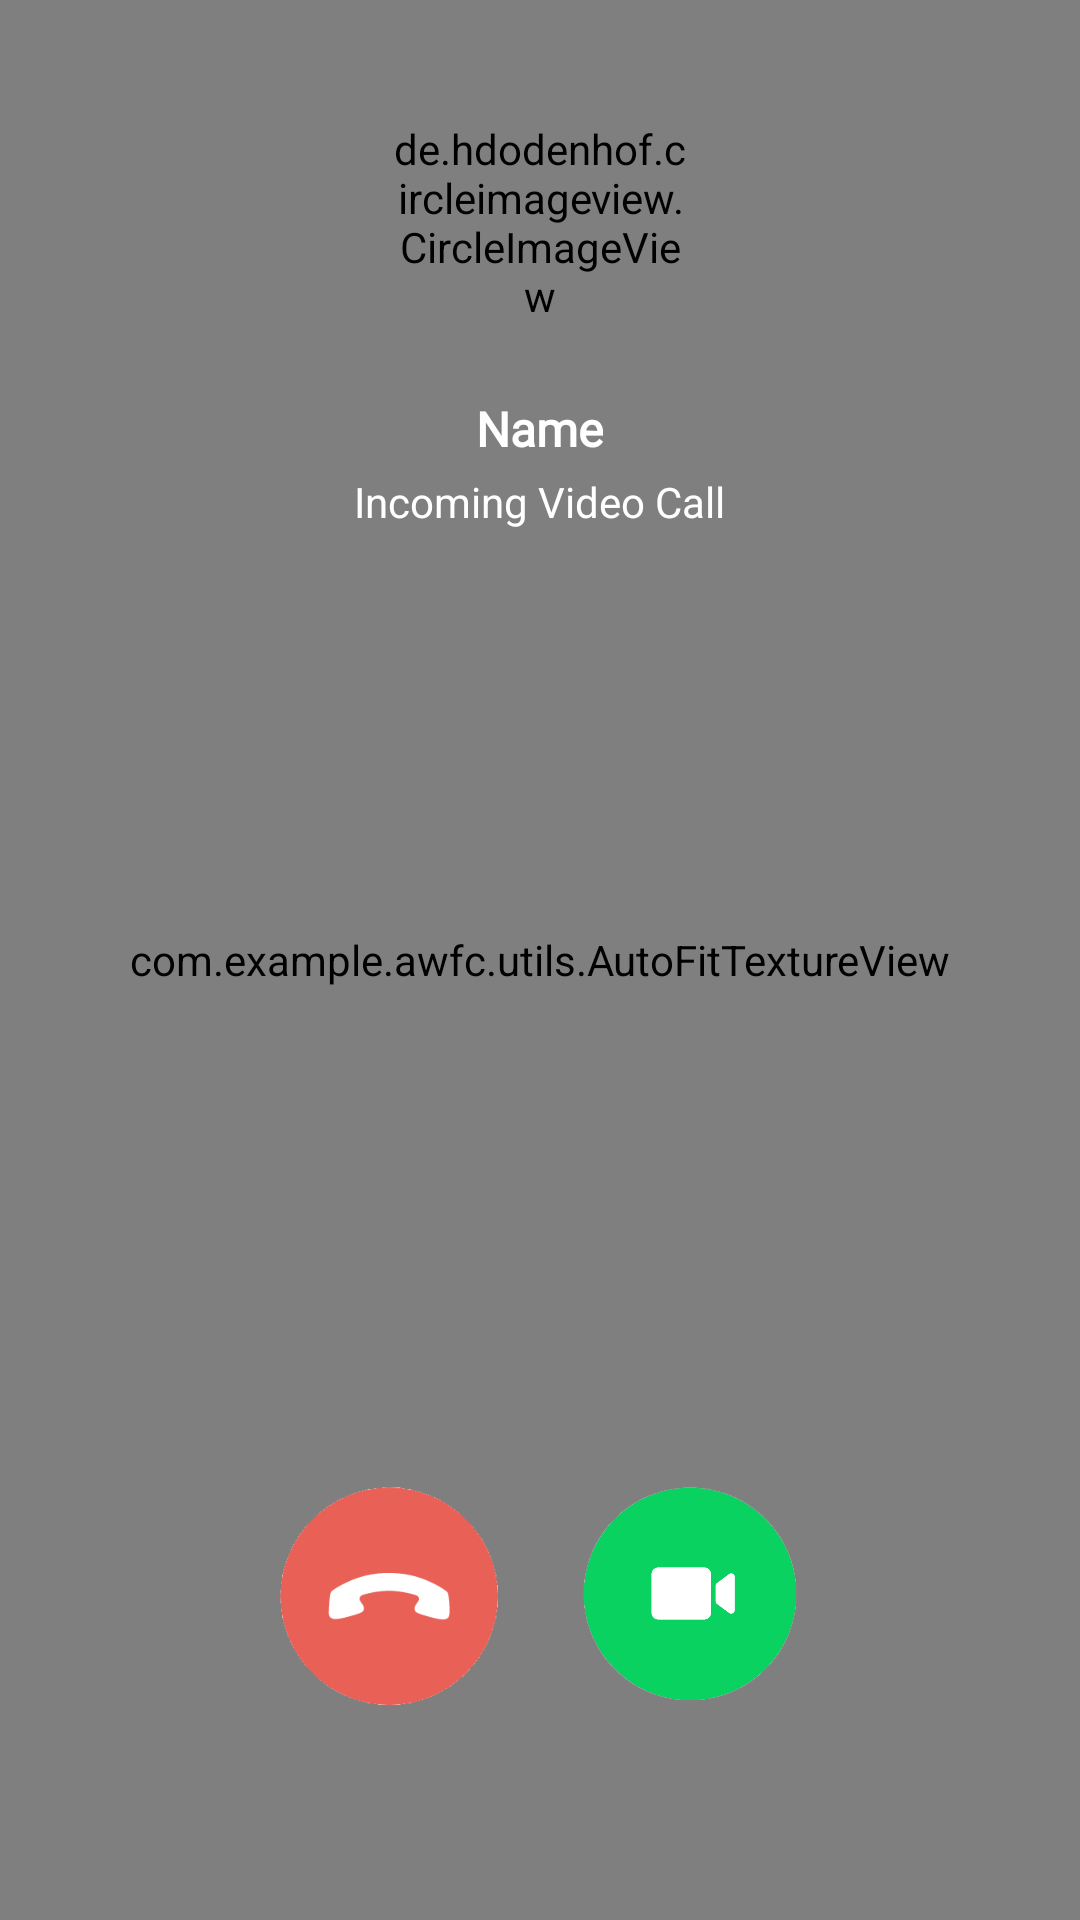

Write the Android layout XML for this screen, with the resource values it uses.
<!-- AndroidManifest.xml: application theme Theme.AWFC -->
<!-- res/layout/activity_incoming_ringing.xml -->
<?xml version="1.0" encoding="utf-8"?>
<layout xmlns:android="http://schemas.android.com/apk/res/android"
    xmlns:tools="http://schemas.android.com/tools"
    android:keepScreenOn="true"
    xmlns:app="http://schemas.android.com/apk/res-auto">

    <data>

    </data>



    <RelativeLayout
        android:layout_width="match_parent"
        android:layout_height="match_parent"
        tools:context=".ui.ringing.RingingActivity"
        >


        <com.example.awfc.utils.AutoFitTextureView
            android:id="@+id/texture"
            android:layout_width="match_parent"
            android:layout_height="match_parent"
            android:layout_alignParentStart="true"
            android:layout_alignParentTop="true" />
        <LinearLayout
            android:id="@+id/pBar"
            android:layout_width="wrap_content"
            android:gravity="center"
            android:visibility="gone"
            android:layout_alignParentEnd="true"
            android:layout_alignParentStart="true"
            android:layout_height="match_parent">

            <pl.droidsonroids.gif.GifImageView
                android:layout_width="60dp"
                android:layout_height="60dp"
                android:layout_alignParentTop="true"
                android:src="@drawable/loading_white_bg"
                android:visibility="visible" />

        </LinearLayout>




        <LinearLayout
            android:layout_width="match_parent"
            android:layout_height="wrap_content"
            android:backgroundTint="@color/lightMediumGray"
            android:gravity="center_horizontal"
            android:orientation="vertical">

            <de.hdodenhof.circleimageview.CircleImageView
                android:id="@+id/imageRinging"
                android:layout_width="100dp"
                android:layout_height="100dp"
                android:layout_marginTop="24dp"
                android:src="@color/colorAccent" />

            <TextView
                android:id="@+id/nameRinging"
                android:layout_width="wrap_content"
                android:layout_height="wrap_content"
                android:layout_marginTop="8dp"
                android:fontFamily="@font/montserrat"
                android:text="Name"
                android:textColor="#FFFFFF"
                android:textSize="16dp"
                android:textStyle="bold" />

            <TextView
                android:layout_width="wrap_content"
                android:layout_height="wrap_content"
                android:layout_marginTop="4dp"
                android:text="Incoming Video Call"
                android:textColor="#FFFFFF" />



        </LinearLayout>


        <LinearLayout
            android:id="@+id/icons_layout"
            android:layout_width="match_parent"
            android:layout_height="167dp"
            android:layout_alignParentBottom="true"
            android:layout_marginStart="80dp"
            android:layout_marginEnd="80dp"
            android:layout_marginBottom="24dp"
            android:gravity="center_vertical"
            android:orientation="horizontal"
            android:weightSum="2">


            <ImageView
                android:id="@+id/hangup"
                android:layout_width="80dp"
                android:layout_height="80dp"
                android:layout_weight="1"
                android:src="@drawable/decline_icon" />


            <ImageView
                android:id="@+id/pickup"
                android:layout_width="80dp"
                android:layout_height="80dp"
                android:layout_weight="1"
                android:src="@drawable/video_call_ic" />
        </LinearLayout>



    </RelativeLayout>
</layout>
<!-- resources referenced by this layout -->
<resources>
  <color name="colorAccent">#D81B60</color>
  <color name="lightMediumGray">#80D1D1D1</color>
  <!-- drawable decline_icon: png bitmap (drawable, 4507 bytes) -->
  <!-- drawable video_call_ic: png bitmap (drawable, 46978 bytes) -->
  <style name="Theme.AWFC" parent="Theme.MaterialComponents.Light.NoActionBar">
          
          <item name="colorPrimary">@color/purple_500</item>
          <item name="colorPrimaryVariant">@color/purple_700</item>
          <item name="colorOnPrimary">@color/white</item>
          
          <item name="colorSecondary">@color/teal_200</item>
          <item name="colorSecondaryVariant">@color/teal_700</item>
          <item name="colorPrimaryDark">@color/colorAccent</item>
          <item name="colorAccent">@color/colorPrimaryDark</item>
          <item name="colorOnSecondary">@color/black</item>
          <item name="android:windowActivityTransitions">true</item>
          <item name="android:windowEnterTransition">@transition/trans_anim</item>
          <item name="android:windowExitTransition">@transition/trans_anim</item>
          
          <item name="android:statusBarColor" tools:targetApi="l">?attr/colorPrimaryVariant</item>
          
      </style>
  <color name="purple_500">#FF6200EE</color>
  <color name="purple_700">#FF3700B3</color>
  <color name="white">#FFFFFFFF</color>
  <color name="teal_200">#FF03DAC5</color>
  <color name="teal_700">#FF018786</color>
  <color name="black">#FF000000</color>
  <!-- not gathered from this repository: default colours our renderer supplied (Android Studio template values) -->
  <color name="colorPrimaryDark">#FF3700B3</color>
</resources>
